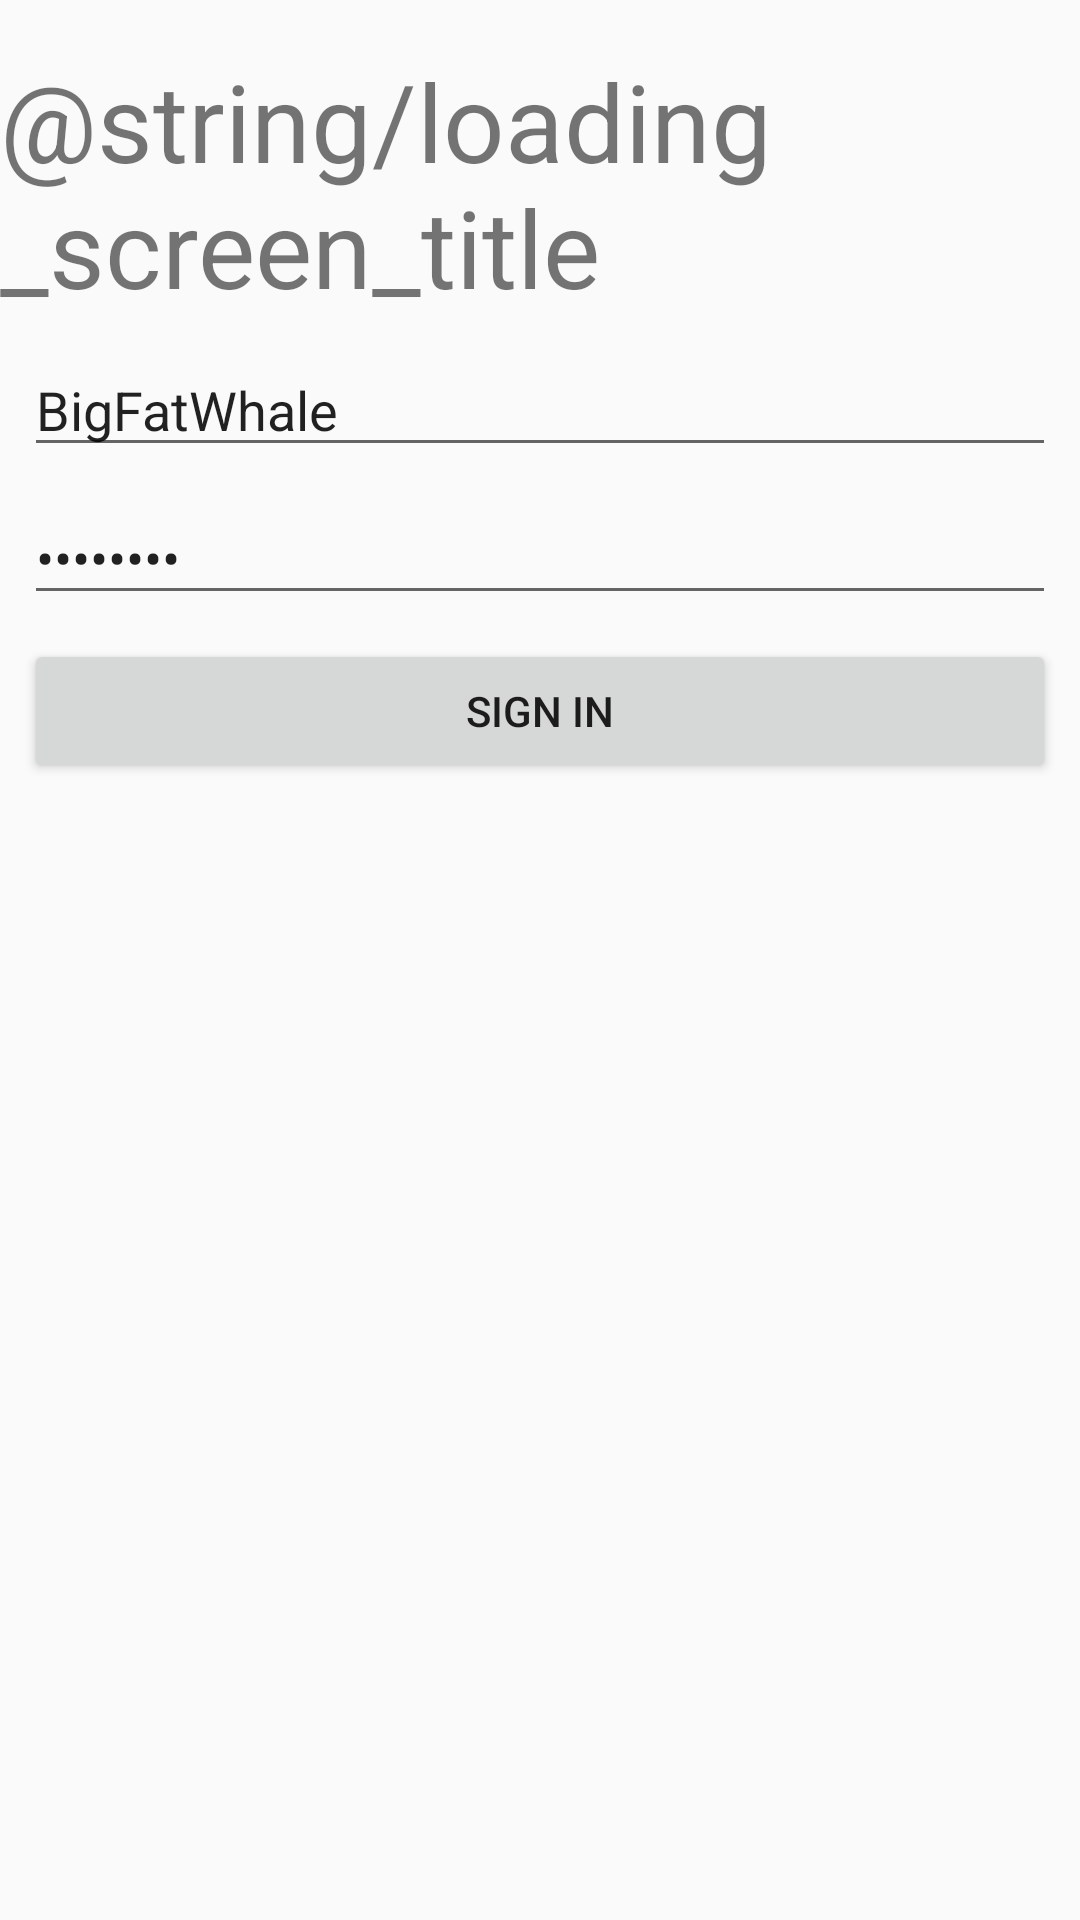

Layout XML and referenced resources for this Android screen:
<!-- AndroidManifest.xml: application theme Theme.AppCompat.Light.NoActionBar -->
<!-- res/layout/login_screen.xml -->
<?xml version="1.0" encoding="utf-8"?>
<android.support.constraint.ConstraintLayout
    xmlns:android="http://schemas.android.com/apk/res/android"
    xmlns:app="http://schemas.android.com/apk/res-auto"
    xmlns:tools="http://schemas.android.com/tools"
    android:layout_width="match_parent"
    android:layout_height="match_parent">

    <TextView
        android:id="@+id/loading_screen_title2"
        android:layout_width="wrap_content"
        android:layout_height="wrap_content"
        android:layout_marginTop="16dp"
        android:text="@string/loading_screen_title"
        android:textSize="36sp"
        app:layout_constraintEnd_toEndOf="parent"
        app:layout_constraintStart_toStartOf="parent"
        app:layout_constraintTop_toTopOf="parent" />

    <Button
        android:id="@+id/login_button"
        android:layout_width="0dp"
        android:layout_height="wrap_content"
        android:layout_marginEnd="8dp"
        android:layout_marginStart="8dp"
        android:layout_marginTop="8dp"
        android:text="Sign In"
        android:textColor="@color/colorWhite"
        app:layout_constraintEnd_toEndOf="parent"
        app:layout_constraintStart_toStartOf="parent"
        app:layout_constraintTop_toBottomOf="@+id/login_password_et" />

    <EditText
        android:id="@+id/login_studyID_et"
        android:layout_width="0dp"
        android:layout_height="wrap_content"
        android:layout_marginEnd="8dp"
        android:layout_marginStart="8dp"
        android:layout_marginTop="8dp"
        android:ems="10"
        android:hint="Study ID:"
        android:inputType="textPersonName"
        android:text="BigFatWhale"
        app:layout_constraintEnd_toEndOf="parent"
        app:layout_constraintStart_toStartOf="parent"
        app:layout_constraintTop_toBottomOf="@+id/loading_screen_title2" />

    <EditText
        android:id="@+id/login_password_et"
        android:layout_width="0dp"
        android:layout_height="wrap_content"
        android:layout_marginEnd="8dp"
        android:layout_marginStart="8dp"
        android:layout_marginTop="8dp"
        android:ems="10"
        android:hint="Password:"
        android:inputType="textPassword"
        android:text="P4$$w0rd"
        app:layout_constraintEnd_toEndOf="parent"
        app:layout_constraintStart_toStartOf="parent"
        app:layout_constraintTop_toBottomOf="@+id/login_studyID_et" />
</android.support.constraint.ConstraintLayout>
<!-- resources referenced by this layout -->
<resources>

</resources>
